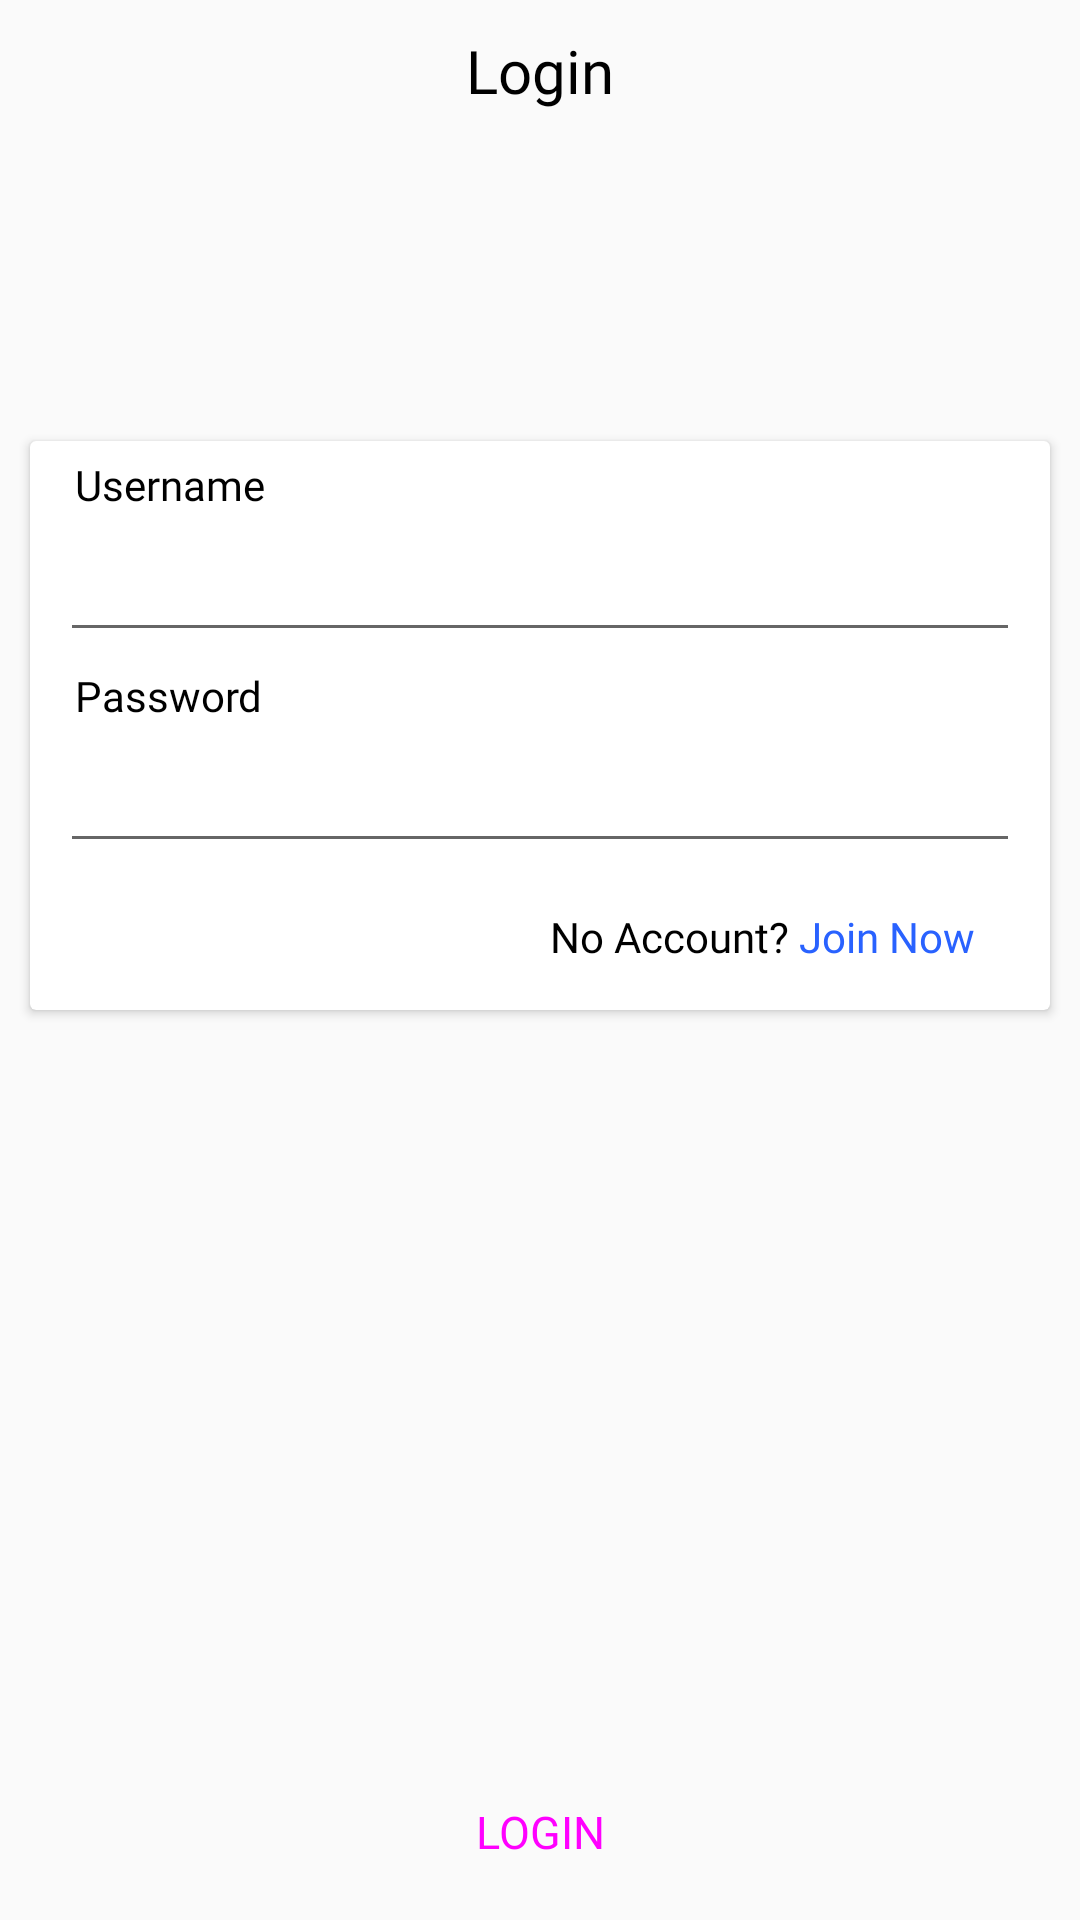

Reconstruct the res/layout file that produces this screen, plus the resources it refers to.
<!-- AndroidManifest.xml: application theme AppTheme -->
<!-- res/layout/activity_login.xml -->
<?xml version="1.0" encoding="utf-8"?>
<LinearLayout xmlns:android="http://schemas.android.com/apk/res/android"
    xmlns:app="http://schemas.android.com/apk/res-auto"
    xmlns:tools="http://schemas.android.com/tools"
    android:id="@+id/login_linear"
    android:layout_width="match_parent"
    android:layout_height="match_parent"
    android:layout_gravity="center"
    android:orientation="vertical"
    tools:context=".view.LoginActivity">

    <TextView
        android:layout_width="wrap_content"
        android:layout_height="wrap_content"
        android:padding="10dp"
        android:fontFamily="@font/caviar_dreams"
        android:text="Login"
        android:layout_gravity="center"
        android:textSize="20dp"
        android:textColor="@android:color/black" />

    <android.support.v7.widget.CardView
        android:layout_width="match_parent"
        android:layout_height="wrap_content"
        android:layout_marginTop="100dp"
        android:layout_marginLeft="10dp"
        android:layout_marginRight="10dp">

        <LinearLayout
            android:layout_width="match_parent"
            android:layout_height="match_parent"
            android:orientation="vertical">


            <TextView
                android:id="@+id/lblName"
                android:layout_width="wrap_content"
                android:layout_height="wrap_content"
                android:layout_marginLeft="10dp"
                android:fontFamily="@font/caviar_dreams"
                android:padding="5dp"
                android:text="Username"
                android:textColor="@android:color/black" />

            <EditText
                android:id="@+id/txtUsername"
                android:layout_width="match_parent"
                android:layout_height="wrap_content"
                android:layout_marginLeft="10dp"
                android:layout_marginRight="10dp"
                android:inputType="textPersonName" />


            <TextView
                android:id="@+id/lblPassword"
                android:layout_width="wrap_content"
                android:layout_height="wrap_content"
                android:layout_marginLeft="10dp"
                android:fontFamily="@font/caviar_dreams"
                android:padding="5dp"
                android:text="Password"
                android:textColor="@android:color/black" />

            <EditText
                android:id="@+id/txtPassword"
                android:layout_width="match_parent"
                android:layout_height="wrap_content"
                android:layout_marginLeft="10dp"
                android:layout_marginRight="10dp"
                android:layout_marginBottom="10dp"
                android:inputType="textPassword" />

            <TextView
                android:id="@+id/btnNewRegister"
                android:layout_width="wrap_content"
                android:layout_height="wrap_content"
                android:layout_marginLeft="10dp"
                android:fontFamily="@font/caviar_dreams"
                android:padding="5dp"
                android:text="@string/no_account_join"
                android:layout_gravity="right"
                android:layout_marginRight="20dp"
                android:layout_marginBottom="10dp"
                android:textColor="@android:color/black" />

        </LinearLayout>

    </android.support.v7.widget.CardView>


    <Button
        android:id="@+id/btnLogin"
        style="@style/Widget.MaterialComponents.Button"
        android:layout_width="300dp"
        android:layout_height="wrap_content"
        android:layout_gravity="center"
        android:layout_marginTop="250dp"
        android:text="LOGIN"
        android:textSize="15dp"/>



</LinearLayout>
<!-- resources referenced by this layout -->
<resources>
  <string name="no_account_join">No Account? <font color="#2962FF">Join Now</font></string>
  <style name="AppTheme" parent="Theme.AppCompat.Light.NoActionBar">
          
          <item name="colorPrimary">@color/colorPrimary</item>
          <item name="colorPrimaryDark">@color/colorPrimaryDark</item>
          <item name="colorAccent">@color/colorAccent</item>
          <item name="cardViewStyle">@style/CardView.Light</item>
      </style>
  <color name="colorPrimary">#f4aa0b</color>
  <color name="colorPrimaryDark">#000000</color>
  <color name="colorAccent">#13a9ef</color>
</resources>
